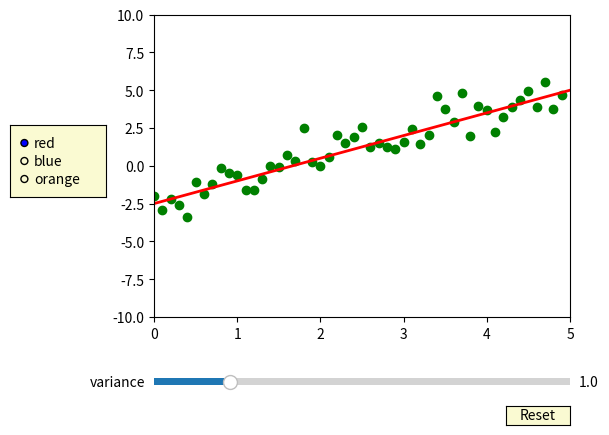

The script that saved this image:
"""
===========
Ordinary Least Square Demo
===========

Using the slider widget to control visual properties of your plot.

In this example, a slider is used to choose the variance of the distribution that
the noise belongs to.
"""
import numpy as np
import matplotlib.pyplot as plt
from matplotlib.widgets import Slider, Button, RadioButtons

fig, ax = plt.subplots()
plt.subplots_adjust(left=0.25, bottom=0.25)
a0 = 1.5
f0 = -2.5
x_range = 5
plt.axis([0, x_range, -10, 10])
t = np.arange(0.0, x_range, 0.01)
s = a0*t + f0
l, = plt.plot(t, s, lw=2, color='red')
sample = np.random.normal(0, 1, len(t[0::10]))
N=plt.scatter(t[0::10], s[0::10]+sample, color='green')

axcolor = 'lightgoldenrodyellow'
ax_var = plt.axes([0.25, 0.1, 0.65, 0.03], facecolor=axcolor)

delta = 0.1
sVar = Slider(ax_var, 'variance', 0.1, 5.0, valinit=1.0, valstep=delta)

def draw(var, color='red'):
    ax.cla()
    ax.axis([0, x_range, -10, 10])
    ax.scatter(t[0::10], s[0::10]+sample, color='green')
    ax.plot(t, s, lw=2, color=color)
    fig.canvas.draw_idle()
    
def update(val):
    global sample
    var = sVar.val
    sample = np.random.normal(0, var, len(t[0::10]))
    draw(var)
    
sVar.on_changed(update)

resetax = plt.axes([0.8, 0.025, 0.1, 0.04])
button = Button(resetax, 'Reset', color=axcolor, hovercolor='0.975')


def reset(event):
    sVar.reset()
button.on_clicked(reset)

rax = plt.axes([0.025, 0.5, 0.15, 0.15], facecolor=axcolor)
radio = RadioButtons(rax, ('red', 'blue', 'orange'), active=0)


def colorfunc(label):
    draw(sVar.val, label)
    fig.canvas.draw_idle()
radio.on_clicked(colorfunc)

plt.show()
